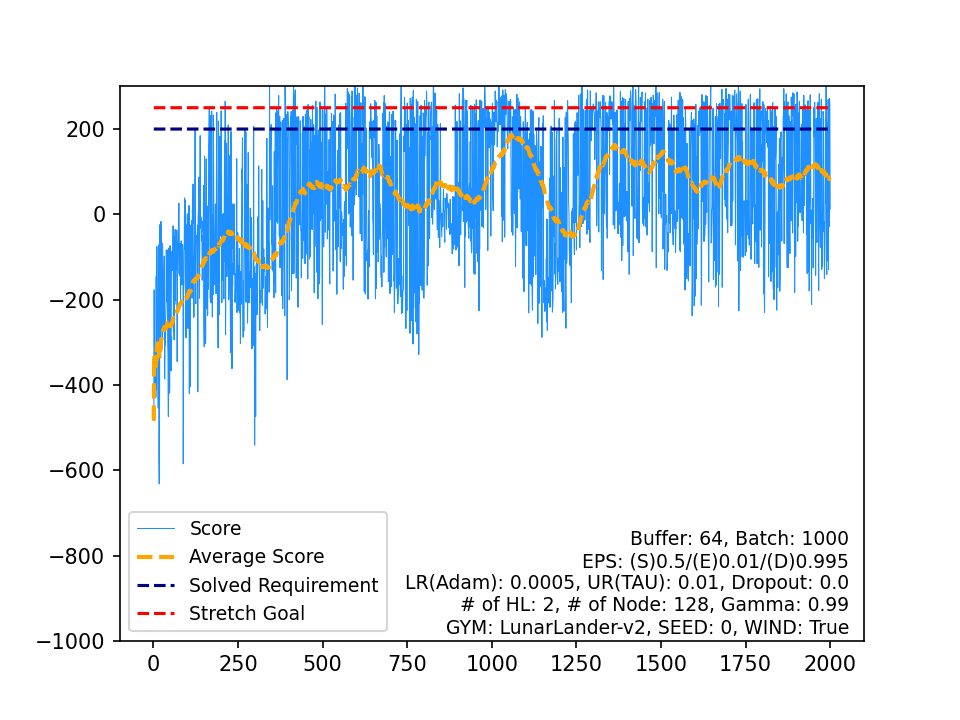

Source data for this figure (header and first rows):
, Score, Average Score, Timestamp, Solved Requirement, Stretch Goal
0, -483.9, -483.9, 76, 200, 250
1, -177.1, -330.5, 75, 200, 250
2, -367.2, -342.7, 84, 200, 250
3, -330, -339.5, 122, 200, 250
4, -423.8, -356.4, 141, 200, 250
5, -309.8, -348.6, 80, 200, 250
6, -429.2, -360.1, 115, 200, 250
7, -145.4, -333.3, 74, 200, 250
8, -410.9, -341.9, 122, 200, 250
9, -75.5, -315.3, 77, 200, 250
10, -247.3, -309.1, 85, 200, 250
11, -282.1, -306.8, 168, 200, 250
12, -248.3, -302.3, 137, 200, 250
13, -454.1, -313.2, 101, 200, 250
14, -71.65, -297.1, 154, 200, 250
15, -562.6, -313.7, 137, 200, 250
16, -632, -332.4, 214, 200, 250
17, -410.9, -336.8, 130, 200, 250
18, -24.29, -320.3, 155, 200, 250
19, -235.9, -316.1, 101, 200, 250
20, -336.2, -317.1, 111, 200, 250
21, -16.75, -303.4, 137, 200, 250
22, -59.99, -292.8, 157, 200, 250
23, -266.8, -291.7, 139, 200, 250
24, -121.4, -284.9, 80, 200, 250
25, -311.9, -286, 99, 200, 250
26, -67.26, -277.9, 187, 200, 250
27, -130.6, -272.6, 108, 200, 250
28, -189.2, -269.7, 97, 200, 250
29, -257, -269.3, 131, 200, 250
30, -275.8, -269.5, 98, 200, 250
31, -98.02, -264.2, 131, 200, 250
32, -386.2, -267.9, 227, 200, 250
33, -303, -268.9, 229, 200, 250
34, -306.1, -270, 272, 200, 250
35, -238.4, -269.1, 118, 200, 250
36, -214.4, -267.6, 118, 200, 250
37, -83.38, -262.8, 150, 200, 250
38, -204.9, -261.3, 198, 200, 250
39, -144.5, -258.3, 158, 200, 250
40, -83.97, -254.1, 160, 200, 250
41, -302.4, -255.2, 175, 200, 250
42, -330, -257, 121, 200, 250
43, -474, -261.9, 190, 200, 250
44, -79.56, -257.9, 129, 200, 250
45, -138.1, -255.3, 119, 200, 250
46, -419.4, -258.7, 175, 200, 250
47, -413.2, -262, 146, 200, 250
48, -73.6, -258.1, 129, 200, 250
49, -313.9, -259.2, 133, 200, 250
50, -285.2, -259.7, 95, 200, 250
51, -366.5, -261.8, 164, 200, 250
52, -113.8, -259, 244, 200, 250
53, -86.7, -255.8, 106, 200, 250
54, -131.6, -253.6, 126, 200, 250
55, -122.3, -251.2, 84, 200, 250
56, -126.9, -249, 306, 200, 250
57, -26.79, -245.2, 122, 200, 250
58, -275.2, -245.7, 202, 200, 250
59, -102.4, -243.3, 139, 200, 250
... 1,940 more rows
